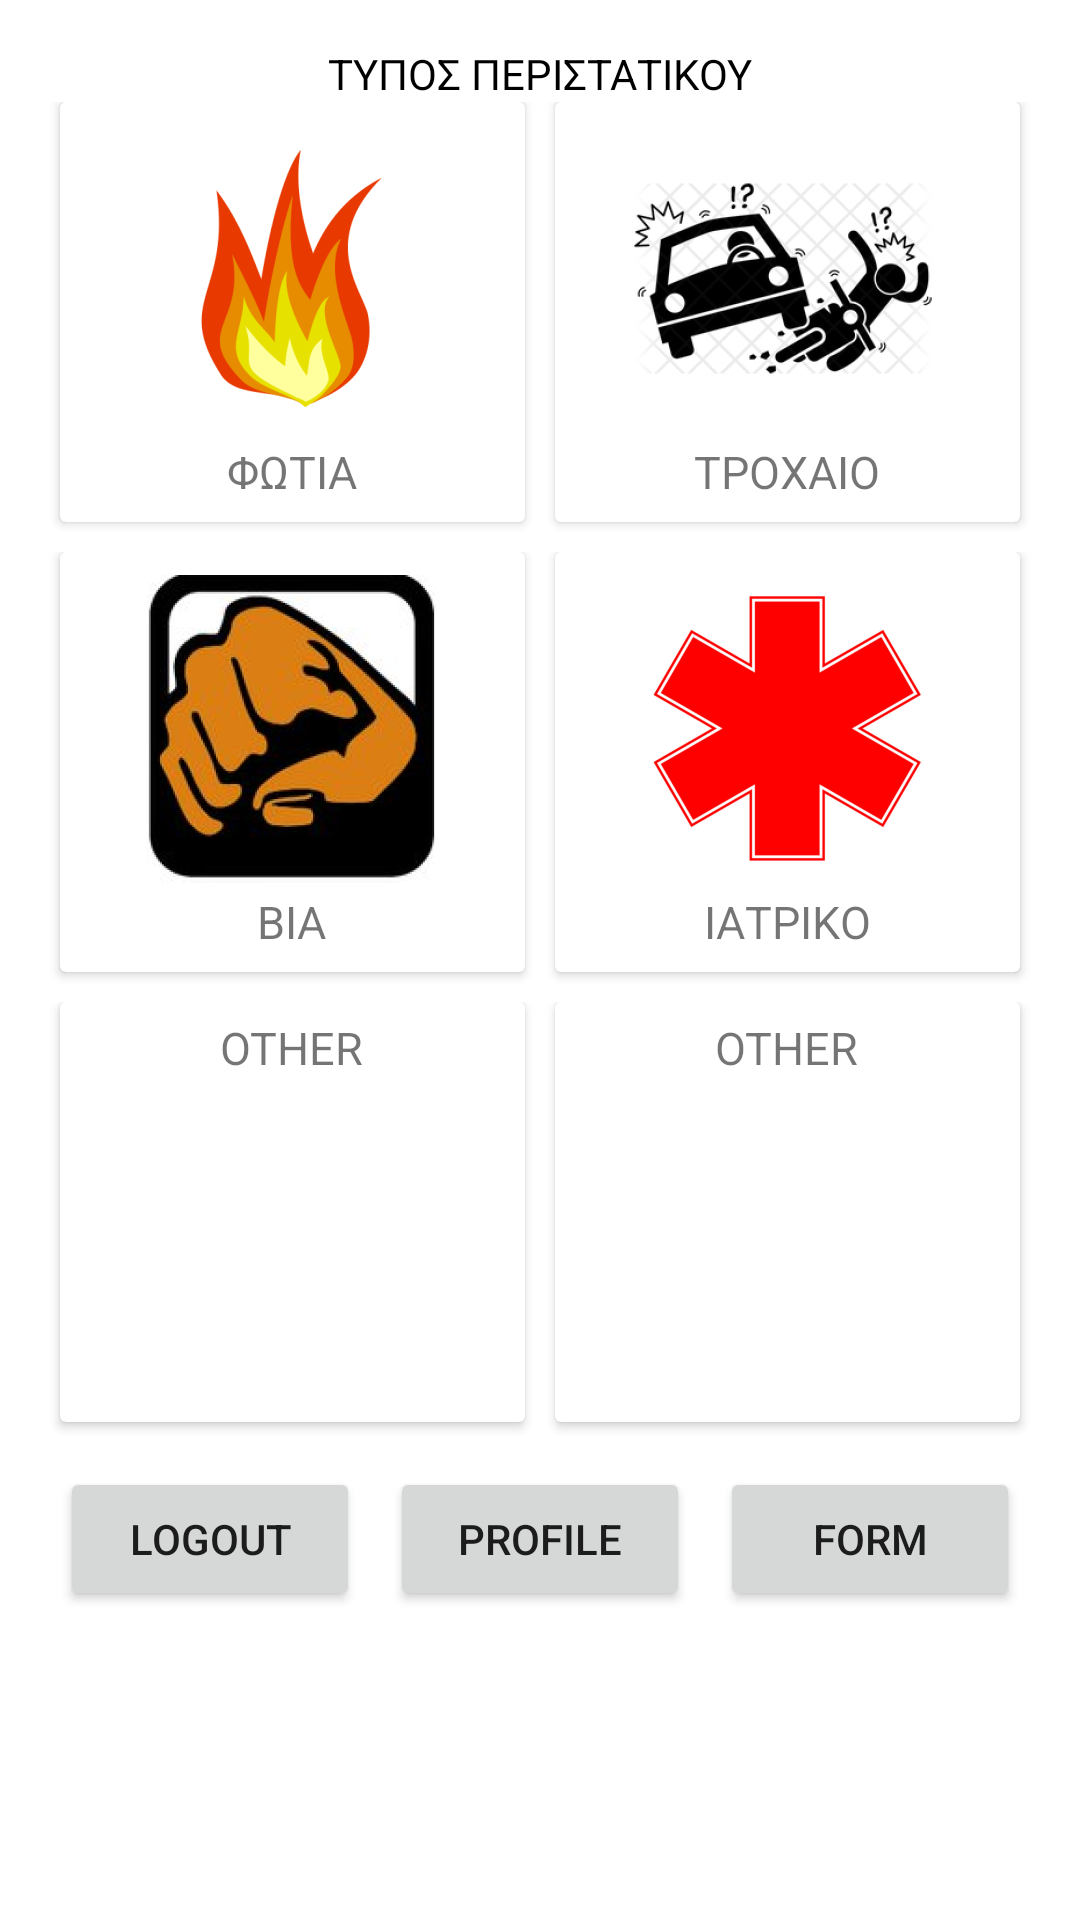

Write the Android layout XML for this screen, with the resource values it uses.
<!-- AndroidManifest.xml: application theme Theme.EmergencyApp -->
<!-- res/layout/fragment_emergency_type.xml -->
<?xml version="1.0" encoding="utf-8"?>
<ScrollView
    xmlns:android="http://schemas.android.com/apk/res/android"
    xmlns:app="http://schemas.android.com/apk/res-auto"
    xmlns:tools="http://schemas.android.com/tools"
    android:layout_width="match_parent"
    android:layout_height="match_parent"
    tools:context=".EmergencyTypeFragment">

    <LinearLayout
        android:layout_width="match_parent"
        android:layout_height="wrap_content"
        android:orientation="vertical"
        android:padding="15dp">

        <TextView
            android:id="@+id/textview_first"
            android:layout_width="wrap_content"
            android:layout_height="wrap_content"
            android:text="ΤΥΠΟΣ ΠΕΡΙΣΤΑΤΙΚΟΥ"
            android:textColor="@color/black"
            android:layout_gravity="center"/>

        <LinearLayout
            android:layout_width="match_parent"
            android:layout_height="150dp"
            android:orientation="horizontal">

            <androidx.cardview.widget.CardView
                android:id="@+id/cardView_fire"
                android:layout_width="60dp"
                android:layout_height="140dp"
                android:layout_weight="1"
                android:layout_marginHorizontal="5dp">

                <RelativeLayout
                    android:layout_width="match_parent"
                    android:layout_height="wrap_content"
                    android:padding="5dp">

                    <ImageView
                        android:id="@+id/imageView_fire"
                        android:layout_width="wrap_content"
                        android:layout_height="wrap_content"
                        android:layout_centerHorizontal="true"
                        android:src="@mipmap/fire_icon2_foreground"></ImageView>

                    <TextView
                        android:id="@+id/textView_fire"
                        android:layout_below="@+id/imageView_fire"
                        android:text="ΦΩΤΙΑ"
                        android:textSize="15dp"
                        android:layout_centerInParent="true"
                        android:layout_width="wrap_content"
                        android:layout_height="wrap_content"
                        ></TextView>

                </RelativeLayout>
            </androidx.cardview.widget.CardView>

            <androidx.cardview.widget.CardView
                android:id="@+id/cardView_traffic"
                android:layout_width="60dp"
                android:layout_height="140dp"
                android:layout_weight="1"
                android:layout_marginHorizontal="5dp">

                <RelativeLayout
                    android:layout_width="match_parent"
                    android:layout_height="wrap_content"
                    android:padding="5dp">

                    <ImageView
                        android:id="@+id/imageView_traffic"
                        android:layout_width="wrap_content"
                        android:layout_height="wrap_content"
                        android:layout_centerHorizontal="true"
                        android:src="@mipmap/traffic_icon2_foreground"></ImageView>

                    <TextView
                        android:layout_width="wrap_content"
                        android:layout_height="wrap_content"
                        android:layout_below="@id/imageView_traffic"
                        android:layout_centerHorizontal="true"
                        android:text="ΤΡΟΧΑΙΟ"
                        android:textSize="15dp"></TextView>

                </RelativeLayout>
            </androidx.cardview.widget.CardView>

        </LinearLayout>

        <LinearLayout
            android:layout_width="match_parent"
            android:layout_height="150dp"
            android:orientation="horizontal">

            <androidx.cardview.widget.CardView
                android:id="@+id/cardView_violence"
                android:layout_width="60dp"
                android:layout_height="140dp"
                android:layout_weight="1"
                android:layout_marginHorizontal="5dp">

                <RelativeLayout
                    android:layout_width="match_parent"
                    android:layout_height="wrap_content"
                    android:padding="5dp">

                    <ImageView
                        android:id="@+id/imageView_violence"
                        android:layout_width="wrap_content"
                        android:layout_height="wrap_content"
                        android:layout_centerHorizontal="true"
                        android:src="@mipmap/violence_icon2_foreground"></ImageView>

                    <TextView
                        android:text="ΒΙΑ"
                        android:textSize="15dp"
                        android:layout_below="@+id/imageView_violence"
                        android:layout_centerInParent="true"
                        android:layout_width="wrap_content"
                        android:layout_height="wrap_content"></TextView>

                </RelativeLayout>
            </androidx.cardview.widget.CardView>

            <androidx.cardview.widget.CardView
                android:id="@+id/cardView_medical"
                android:layout_width="60dp"
                android:layout_height="140dp"
                android:layout_weight="1"
                android:layout_marginHorizontal="5dp">

                <RelativeLayout
                    android:layout_width="match_parent"
                    android:layout_height="wrap_content"
                    android:padding="5dp">

                    <ImageView
                        android:id="@+id/imageView_medical"
                        android:layout_width="wrap_content"
                        android:layout_height="wrap_content"
                        android:layout_centerHorizontal="true"
                        android:src="@mipmap/medical_icon1_foreground"></ImageView>

                    <TextView
                        android:text="ΙΑΤΡΙΚΟ"
                        android:textSize="15dp"
                        android:layout_below="@+id/imageView_medical"
                        android:layout_centerInParent="true"
                        android:layout_width="wrap_content"
                        android:layout_height="wrap_content"></TextView>

                </RelativeLayout>
            </androidx.cardview.widget.CardView>

        </LinearLayout>

        <LinearLayout
            android:layout_width="match_parent"
            android:layout_height="150dp"
            android:orientation="horizontal">

            <androidx.cardview.widget.CardView
                android:layout_width="60dp"
                android:layout_height="140dp"
                android:layout_weight="1"
                android:layout_marginHorizontal="5dp">

                <RelativeLayout
                    android:layout_width="match_parent"
                    android:layout_height="wrap_content"
                    android:padding="5dp">

                    <TextView
                        android:text="OTHER"
                        android:textSize="15dp"
                        android:layout_centerInParent="true"
                        android:layout_width="wrap_content"
                        android:layout_height="wrap_content"></TextView>

                </RelativeLayout>
            </androidx.cardview.widget.CardView>

            <androidx.cardview.widget.CardView
                android:layout_width="60dp"
                android:layout_height="140dp"
                android:layout_weight="1"
                android:layout_marginHorizontal="5dp">

                <RelativeLayout
                    android:layout_width="match_parent"
                    android:layout_height="wrap_content"
                    android:padding="5dp">


                    <TextView
                        android:text="OTHER"
                        android:textSize="15dp"
                        android:layout_centerInParent="true"
                        android:layout_width="wrap_content"
                        android:layout_height="wrap_content"></TextView>

                </RelativeLayout>
            </androidx.cardview.widget.CardView>

        </LinearLayout>


        <LinearLayout
            android:layout_width="match_parent"
            android:layout_height="wrap_content"
            android:orientation="horizontal"
            android:padding="5dp">

            <Button
                android:id="@+id/logout_first"
                android:layout_weight="1"
                android:layout_width="60dp"
                android:layout_height="wrap_content"
                android:padding="5dp"
                android:text="logout"
                app:layout_constraintBottom_toBottomOf="parent"
                app:layout_constraintEnd_toEndOf="parent"
                app:layout_constraintStart_toStartOf="parent"
                app:layout_constraintTop_toBottomOf="@id/textview_first" />

            <Button
                android:id="@+id/profile_first"
                android:layout_weight="1"
                android:padding="5dp"
                android:layout_width="60dp"
                android:layout_marginHorizontal="10dp"
                android:layout_height="wrap_content"
                android:text="profile"
                app:layout_constraintBottom_toBottomOf="parent"
                app:layout_constraintEnd_toEndOf="parent"
                app:layout_constraintStart_toStartOf="parent"
                app:layout_constraintTop_toTopOf="parent" />

            <Button
                android:id="@+id/bForm"
                android:layout_weight="1"
                android:padding="5dp"
                android:layout_width="60dp"
                android:layout_height="wrap_content"
                android:text="form"
                app:layout_constraintBottom_toBottomOf="parent"
                app:layout_constraintEnd_toEndOf="parent"
                app:layout_constraintHorizontal_bias="0.489"
                app:layout_constraintStart_toStartOf="parent"
                app:layout_constraintTop_toTopOf="parent"
                app:layout_constraintVertical_bias="0.8" />

        </LinearLayout>
    </LinearLayout>
</ScrollView>
<!-- resources referenced by this layout -->
<resources>
  <!-- mipmap fire_icon2_foreground: png bitmap (mipmap-hdpi, 6014 bytes) -->
  <!-- mipmap medical_icon1_foreground: png bitmap (mipmap-hdpi, 7026 bytes) -->
  <!-- mipmap traffic_icon2_foreground: png bitmap (mipmap-hdpi, 12752 bytes) -->
  <!-- mipmap violence_icon2_foreground: png bitmap (mipmap-hdpi, 34720 bytes) -->
  <style name="Theme.EmergencyApp" parent="Theme.MaterialComponents.DayNight.NoActionBar">
          
          <item name="colorPrimary">@color/purple_500</item>
          <item name="colorPrimaryVariant">@color/purple_700</item>
          <item name="colorOnPrimary">@color/white</item>
          
          <item name="colorSecondary">@color/teal_200</item>
          <item name="colorSecondaryVariant">@color/teal_700</item>
          <item name="colorOnSecondary">@color/black</item>
          
          <item name="android:statusBarColor" tools:targetApi="l">?attr/colorPrimaryVariant</item>
          
      </style>
  <!-- not gathered from this repository: default colours our renderer supplied (Android Studio template values) -->
  <color name="purple_500">#FF6200EE</color>
  <color name="purple_700">#FF3700B3</color>
  <color name="teal_200">#FF03DAC5</color>
  <color name="teal_700">#FF018786</color>
  <color name="black">#FF000000</color>
  <color name="white">#FFFFFFFF</color>
</resources>
